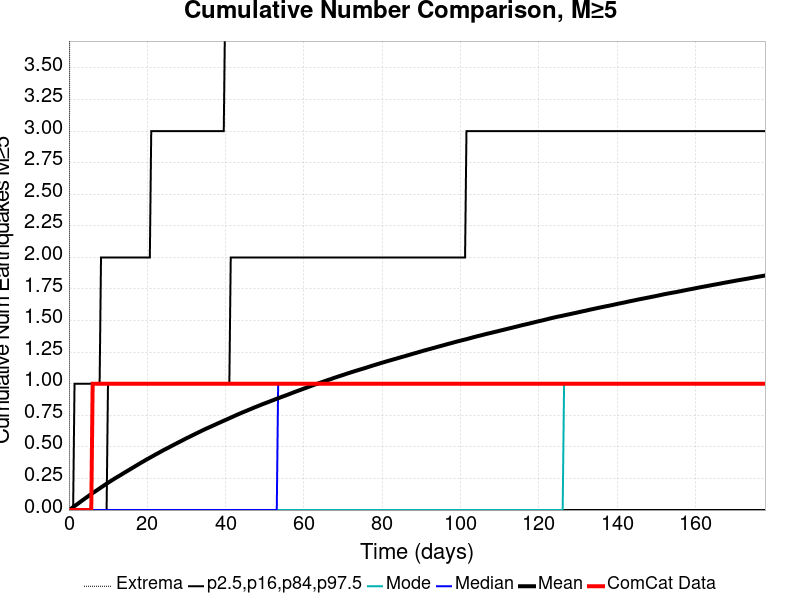

Values plotted in this chart, from the file beside it:
Time (days), ComCat Data, Simulation Mean, Simulation Median, Simulation Mode, Simulation Minimum, Simulation Maximum, 2.5 %-ile, 16 %-ile, 84 %-ile, 97.5 %-ile
0.0, 0.0, 0.0, 0.0, 0.0, 0.0, 0.0, 0.0, 0.0, 0.0, 0.0
0.3562, 0.0, 0.00735, 0.0, 0.0, 0.0, 7.0, 0.0, 0.0, 0.0, 0.0
0.7123, 0.0, 0.01518, 0.0, 0.0, 0.0, 7.0, 0.0, 0.0, 0.0, 0.0
1.069, 0.0, 0.02326, 0.0, 0.0, 0.0, 9.0, 0.0, 0.0, 0.0, 0.0
1.425, 0.0, 0.03145, 0.0, 0.0, 0.0, 10.0, 0.0, 0.0, 0.0, 1.0
1.781, 0.0, 0.03923, 0.0, 0.0, 0.0, 10.0, 0.0, 0.0, 0.0, 1.0
2.137, 0.0, 0.04688, 0.0, 0.0, 0.0, 11.0, 0.0, 0.0, 0.0, 1.0
2.493, 0.0, 0.05525, 0.0, 0.0, 0.0, 12.0, 0.0, 0.0, 0.0, 1.0
2.849, 0.0, 0.06329, 0.0, 0.0, 0.0, 12.0, 0.0, 0.0, 0.0, 1.0
3.206, 0.0, 0.07175, 0.0, 0.0, 0.0, 13.0, 0.0, 0.0, 0.0, 1.0
3.562, 0.0, 0.07988, 0.0, 0.0, 0.0, 14.0, 0.0, 0.0, 0.0, 1.0
3.918, 0.0, 0.0873, 0.0, 0.0, 0.0, 14.0, 0.0, 0.0, 0.0, 1.0
4.274, 0.0, 0.09561, 0.0, 0.0, 0.0, 14.0, 0.0, 0.0, 0.0, 1.0
4.63, 0.0, 0.1033, 0.0, 0.0, 0.0, 14.0, 0.0, 0.0, 0.0, 1.0
4.986, 0.0, 0.1111, 0.0, 0.0, 0.0, 15.0, 0.0, 0.0, 0.0, 1.0
5.343, 0.0, 0.1193, 0.0, 0.0, 0.0, 15.0, 0.0, 0.0, 0.0, 1.0
5.699, 0.0, 0.1268, 0.0, 0.0, 0.0, 15.0, 0.0, 0.0, 0.0, 1.0
6.055, 1.0, 0.1343, 0.0, 0.0, 0.0, 15.0, 0.0, 0.0, 0.0, 1.0
6.411, 1.0, 0.1416, 0.0, 0.0, 0.0, 15.0, 0.0, 0.0, 0.0, 1.0
6.767, 1.0, 0.1489, 0.0, 0.0, 0.0, 15.0, 0.0, 0.0, 0.0, 1.0
7.123, 1.0, 0.1562, 0.0, 0.0, 0.0, 15.0, 0.0, 0.0, 0.0, 1.0
7.48, 1.0, 0.1637, 0.0, 0.0, 0.0, 15.0, 0.0, 0.0, 0.0, 1.0
7.836, 1.0, 0.1712, 0.0, 0.0, 0.0, 15.0, 0.0, 0.0, 0.0, 1.0
8.192, 1.0, 0.179, 0.0, 0.0, 0.0, 15.0, 0.0, 0.0, 0.0, 2.0
8.548, 1.0, 0.1864, 0.0, 0.0, 0.0, 15.0, 0.0, 0.0, 0.0, 2.0
8.904, 1.0, 0.1937, 0.0, 0.0, 0.0, 15.0, 0.0, 0.0, 0.0, 2.0
9.26, 1.0, 0.2013, 0.0, 0.0, 0.0, 16.0, 0.0, 0.0, 0.0, 2.0
9.617, 1.0, 0.2084, 0.0, 0.0, 0.0, 16.0, 0.0, 0.0, 0.0, 2.0
9.973, 1.0, 0.2158, 0.0, 0.0, 0.0, 16.0, 0.0, 0.0, 1.0, 2.0
10.33, 1.0, 0.2228, 0.0, 0.0, 0.0, 16.0, 0.0, 0.0, 1.0, 2.0
10.69, 1.0, 0.2301, 0.0, 0.0, 0.0, 17.0, 0.0, 0.0, 1.0, 2.0
11.04, 1.0, 0.2369, 0.0, 0.0, 0.0, 17.0, 0.0, 0.0, 1.0, 2.0
11.4, 1.0, 0.2437, 0.0, 0.0, 0.0, 17.0, 0.0, 0.0, 1.0, 2.0
11.75, 1.0, 0.2508, 0.0, 0.0, 0.0, 17.0, 0.0, 0.0, 1.0, 2.0
12.11, 1.0, 0.2575, 0.0, 0.0, 0.0, 17.0, 0.0, 0.0, 1.0, 2.0
12.47, 1.0, 0.2642, 0.0, 0.0, 0.0, 17.0, 0.0, 0.0, 1.0, 2.0
12.82, 1.0, 0.2705, 0.0, 0.0, 0.0, 17.0, 0.0, 0.0, 1.0, 2.0
13.18, 1.0, 0.2771, 0.0, 0.0, 0.0, 18.0, 0.0, 0.0, 1.0, 2.0
13.53, 1.0, 0.2838, 0.0, 0.0, 0.0, 18.0, 0.0, 0.0, 1.0, 2.0
13.89, 1.0, 0.2908, 0.0, 0.0, 0.0, 19.0, 0.0, 0.0, 1.0, 2.0
14.25, 1.0, 0.2973, 0.0, 0.0, 0.0, 19.0, 0.0, 0.0, 1.0, 2.0
14.6, 1.0, 0.304, 0.0, 0.0, 0.0, 19.0, 0.0, 0.0, 1.0, 2.0
14.96, 1.0, 0.3106, 0.0, 0.0, 0.0, 19.0, 0.0, 0.0, 1.0, 2.0
15.32, 1.0, 0.3171, 0.0, 0.0, 0.0, 20.0, 0.0, 0.0, 1.0, 2.0
15.67, 1.0, 0.3239, 0.0, 0.0, 0.0, 20.0, 0.0, 0.0, 1.0, 2.0
16.03, 1.0, 0.3304, 0.0, 0.0, 0.0, 20.0, 0.0, 0.0, 1.0, 2.0
16.38, 1.0, 0.3371, 0.0, 0.0, 0.0, 20.0, 0.0, 0.0, 1.0, 2.0
16.74, 1.0, 0.3436, 0.0, 0.0, 0.0, 20.0, 0.0, 0.0, 1.0, 2.0
17.1, 1.0, 0.3502, 0.0, 0.0, 0.0, 20.0, 0.0, 0.0, 1.0, 2.0
17.45, 1.0, 0.3568, 0.0, 0.0, 0.0, 20.0, 0.0, 0.0, 1.0, 2.0
17.81, 1.0, 0.3634, 0.0, 0.0, 0.0, 21.0, 0.0, 0.0, 1.0, 2.0
18.16, 1.0, 0.3701, 0.0, 0.0, 0.0, 21.0, 0.0, 0.0, 1.0, 2.0
18.52, 1.0, 0.3767, 0.0, 0.0, 0.0, 21.0, 0.0, 0.0, 1.0, 2.0
18.88, 1.0, 0.383, 0.0, 0.0, 0.0, 21.0, 0.0, 0.0, 1.0, 2.0
19.23, 1.0, 0.3891, 0.0, 0.0, 0.0, 21.0, 0.0, 0.0, 1.0, 2.0
19.59, 1.0, 0.396, 0.0, 0.0, 0.0, 21.0, 0.0, 0.0, 1.0, 2.0
19.95, 1.0, 0.4024, 0.0, 0.0, 0.0, 22.0, 0.0, 0.0, 1.0, 2.0
20.3, 1.0, 0.4081, 0.0, 0.0, 0.0, 22.0, 0.0, 0.0, 1.0, 2.0
20.66, 1.0, 0.4145, 0.0, 0.0, 0.0, 22.0, 0.0, 0.0, 1.0, 2.0
21.01, 1.0, 0.4206, 0.0, 0.0, 0.0, 22.0, 0.0, 0.0, 1.0, 3.0
... 440 more rows
